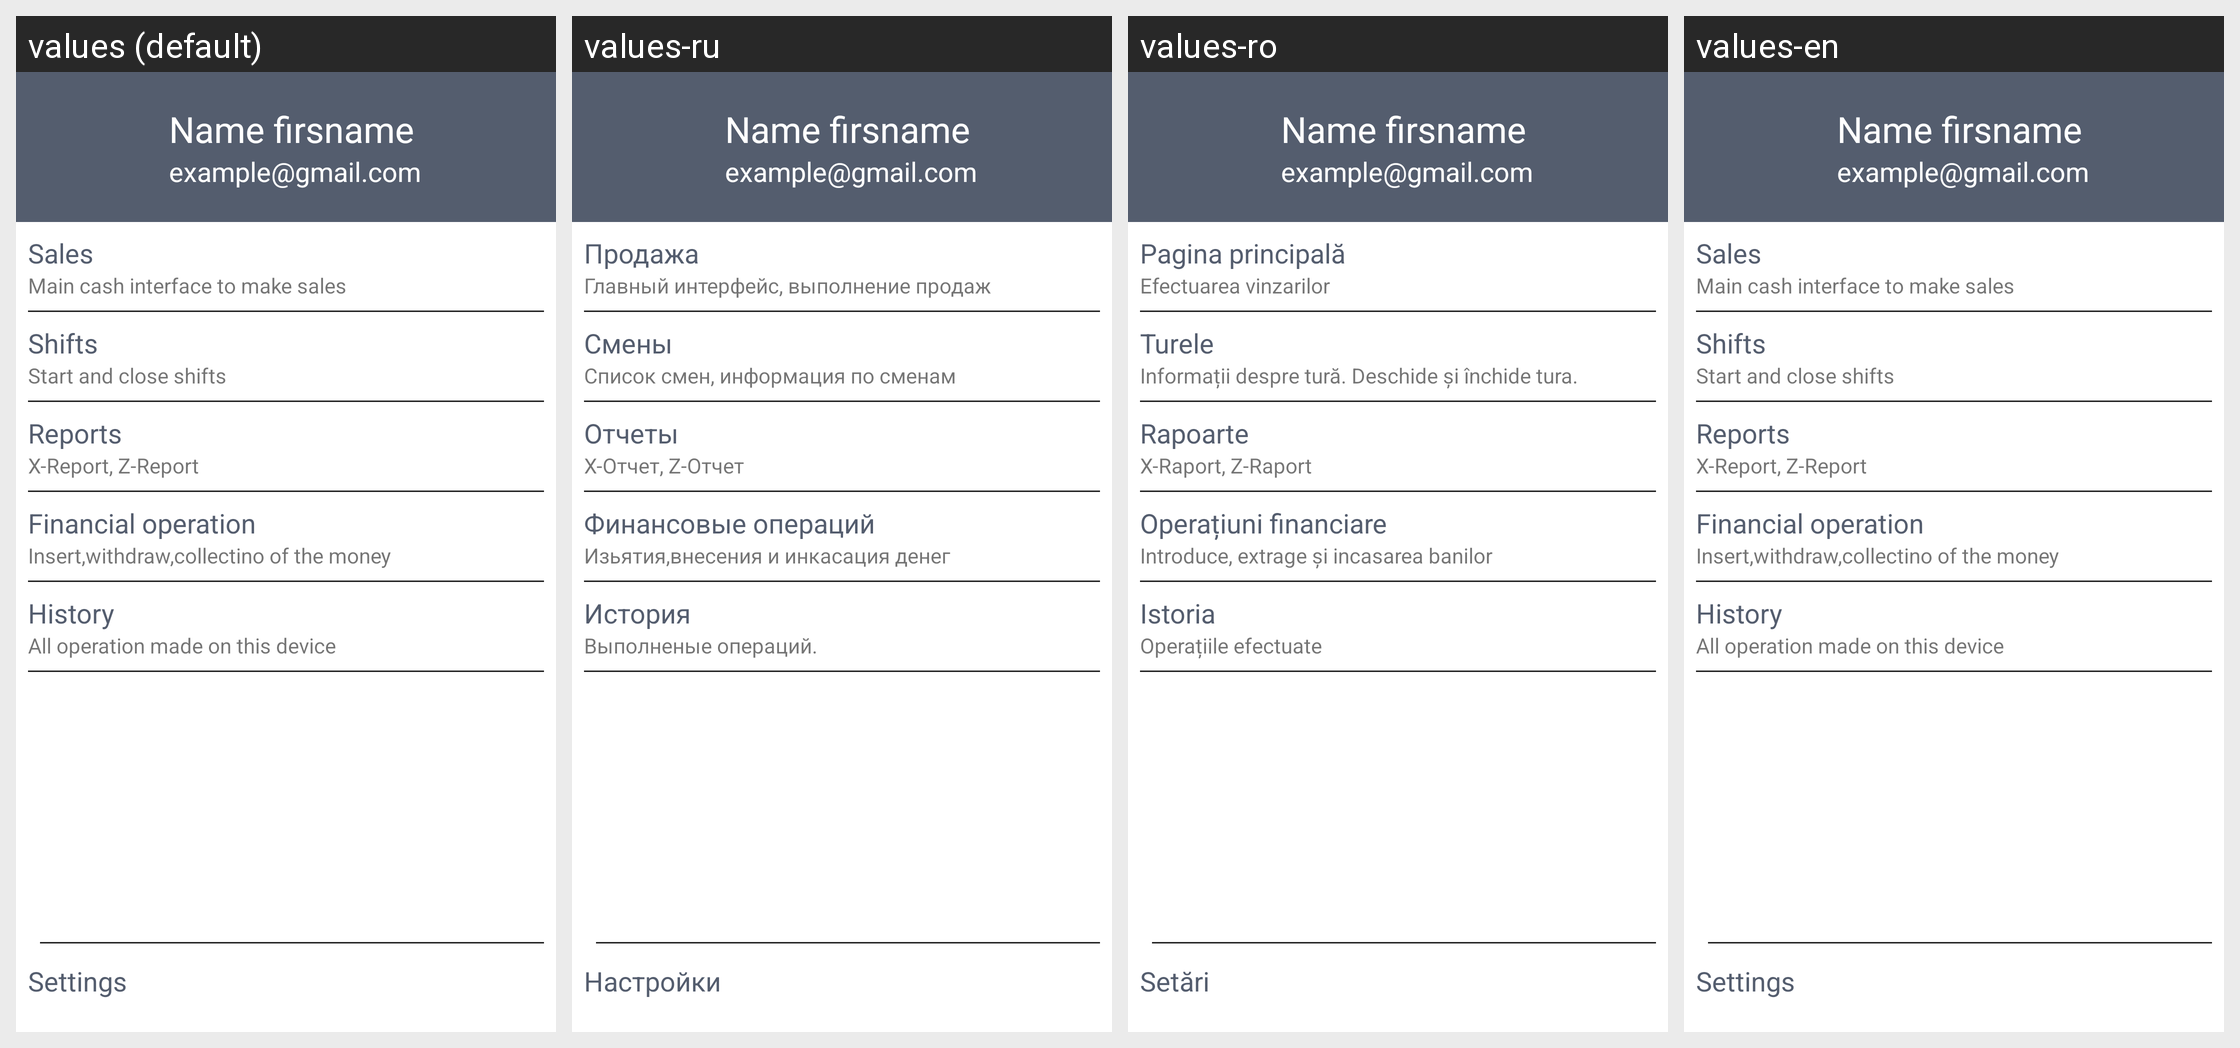

Here is an Android app screen in its default locale and in the app's own translations. Write out the translated-string differences for the strings that appear on this screen.
Android screen res/layout/nav_main_menu_tabled.xml rendered under 4 locales, left to right: values (default), values-ru, values-ro, values-en. Device: Nexus 5 (rendered at 1080×1920; each locale shown at half size, 540×960, under a caption strip naming it); theme Theme.MyRetail.
Strings drawn on this screen, with the default value and each locale's value (text and hints the layout hard-codes, and strings that could not be matched under every locale, appear in the picture but are not listed):

nav_sales
  values: Sales
  values-ru: Продажа
  values-ro: Pagina principală
  values-en: Sales

nav_sales_info
  values: Main cash interface to make sales
  values-ru: Главный интерфейс, выполнение продаж
  values-ro: Efectuarea vinzarilor
  values-en: Main cash interface to make sales

nav_shifts
  values: Shifts
  values-ru: Смены
  values-ro: Turele
  values-en: Shifts

nav_shift_info
  values: Start and close shifts
  values-ru: Список смен, информация по сменам
  values-ro: Informații despre tură. Deschide și închide tura.
  values-en: Start and close shifts

nav_reports
  values: Reports
  values-ru: Отчеты
  values-ro: Rapoarte
  values-en: Reports

nav_reports_info
  values: X-Report, Z-Report
  values-ru: X-Отчет, Z-Отчет
  values-ro: X-Raport, Z-Raport
  values-en: X-Report, Z-Report

nav_financial_operation
  values: Financial operation
  values-ru: Финансовые операций
  values-ro: Operațiuni financiare
  values-en: Financial operation

nav_financial_operation_info
  values: Insert,withdraw,collectino of the money
  values-ru: Изьятия,внесения и инкасация денег
  values-ro: Introduce, extrage și incasarea banilor
  values-en: Insert,withdraw,collectino of the money

nav_history
  values: History
  values-ru: История
  values-ro: Istoria
  values-en: History

nav_history_info
  values: All operation made on this device
  values-ru: Выполненые операций.
  values-ro: Operațiile efectuate
  values-en: All operation made on this device

nav_settings
  values: Settings
  values-ru: Настройки
  values-ro: Setări
  values-en: Settings
